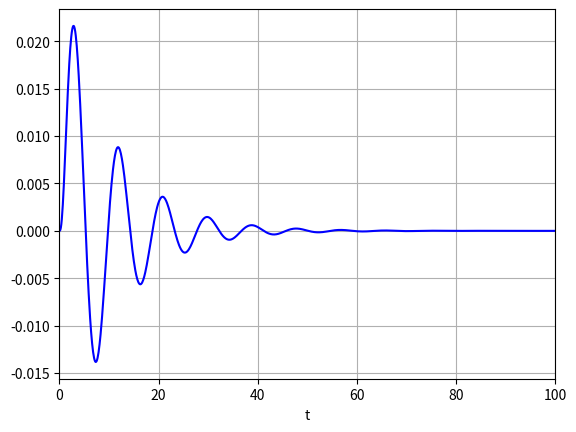

Generate this figure with matplotlib:
import matplotlib.pyplot as plt
import numpy as np
from scipy.integrate import odeint


def pend(u, t):
    y, z = u
    dudt = [z, (-2 * z - 5 * y + np.sin(t) * np.exp(-2 * t)) / 10]
    return dudt


# u0 = [1, 2]
u0 = [0, 0]

t = np.linspace(0, 100, 1000)

sol = odeint(pend, u0, t)

plt.plot(t, sol[:, 0], 'b', label='y(t)')
# fig, (axs1, axs2) = plt.subplots(2, 1)
# axs1.plot(t, sol[:, 0], 'b', label='y(t)')
# axs2.plot(t, sol[:, 1], 'r', label="y'(t)")

# plt.plot(t, sola[:, 0], 'b', label='y(t)')
plt.xlabel('t')

# axs1.set_ylabel("y(t)")
# axs2.set_ylabel("y'(t)")
# axs2.yaxis.set_major_formatter(FormatStrFormatter('%.2f')) # format the second y axis numbers
plt.xticks(np.arange(0, 101, 20))
plt.xlim(0, 100)
plt.grid()
plt.show()
